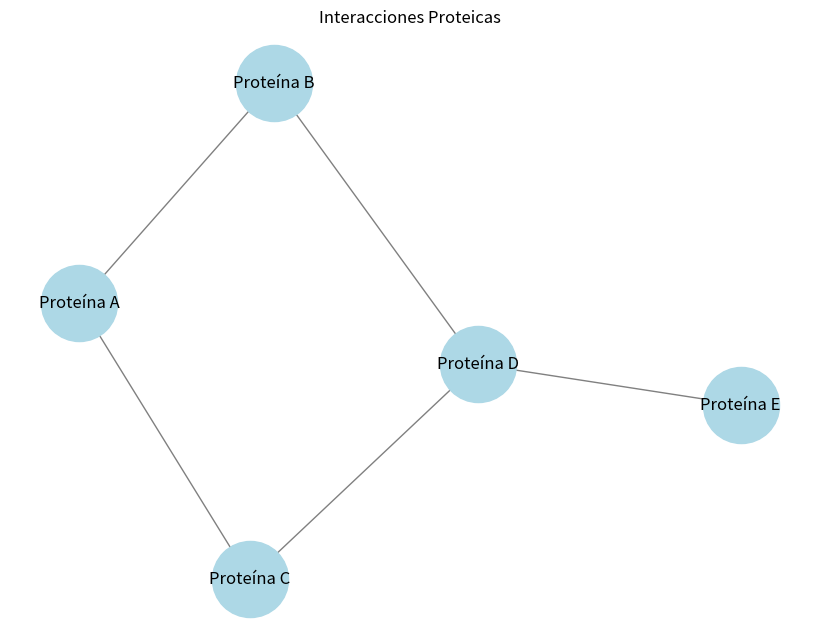

Reproduce this figure in Python.
import matplotlib.pyplot as plt
import networkx as nx

def visualizar_interacciones(interacciones):
    """
    Visualiza las interacciones proteicas usando NetworkX y Matplotlib.

    Args:
    interacciones (list of tuple): Lista de tuplas donde cada tupla representa una interacción entre dos proteínas.
    """
    # Crear un grafo vacío
    G = nx.Graph()

    # Añadir interacciones como bordes al grafo
    for proteina_1, proteina_2 in interacciones:
        G.add_edge(proteina_1, proteina_2)

    # Dibujar el grafo
    plt.figure(figsize=(8, 6))
    pos = nx.spring_layout(G)  # Distribución de los nodos
    nx.draw(G, pos, with_labels=True, node_color='lightblue', edge_color='gray', node_size=3000, font_size=12)
    plt.title("Interacciones Proteicas")
    plt.show()

# Lista de interacciones (ejemplo)
interacciones = [
    ("Proteína A", "Proteína B"),
    ("Proteína A", "Proteína C"),
    ("Proteína B", "Proteína D"),
    ("Proteína C", "Proteína D"),
    ("Proteína D", "Proteína E"),
]

# Llamamos a la función para visualizar las interacciones
visualizar_interacciones(interacciones)
